Run: headless pygame with SDL's dummy video driver; simulated clock (each Clock.tick advances the game by its frame time, no real sleeping); random seed 0; keys injected as events and as key.get_pressed() state; no mouse input.
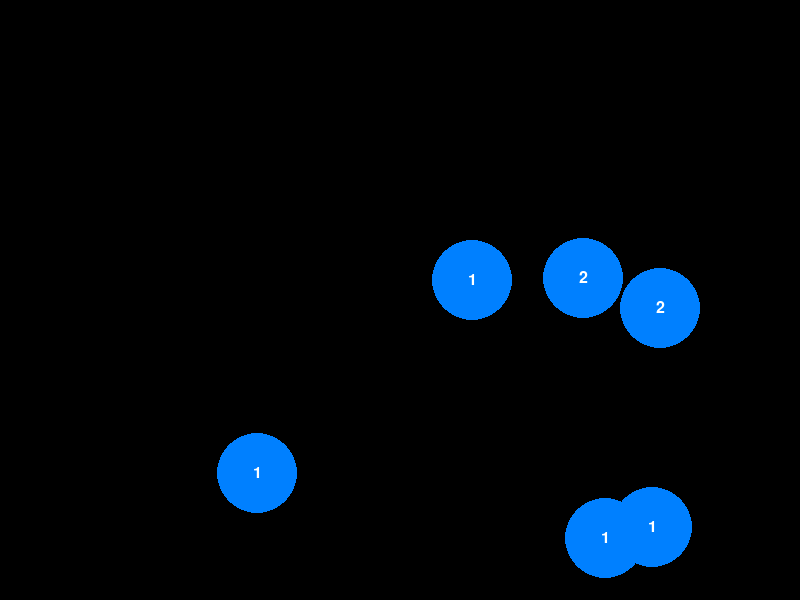
Frame 1 of 4 · flips 1–60 · no input
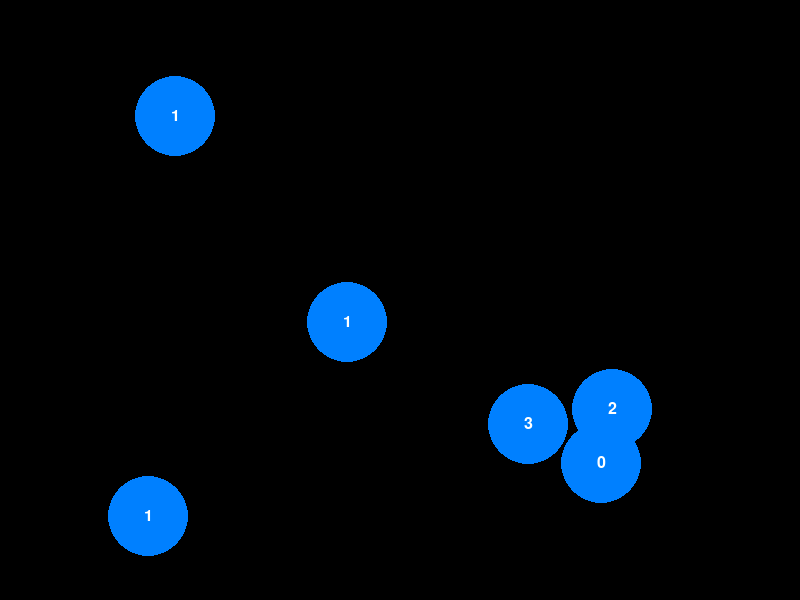
Frame 2 of 4 · flips 61–180 · tapped SPACE, RETURN · held RIGHT (→), D
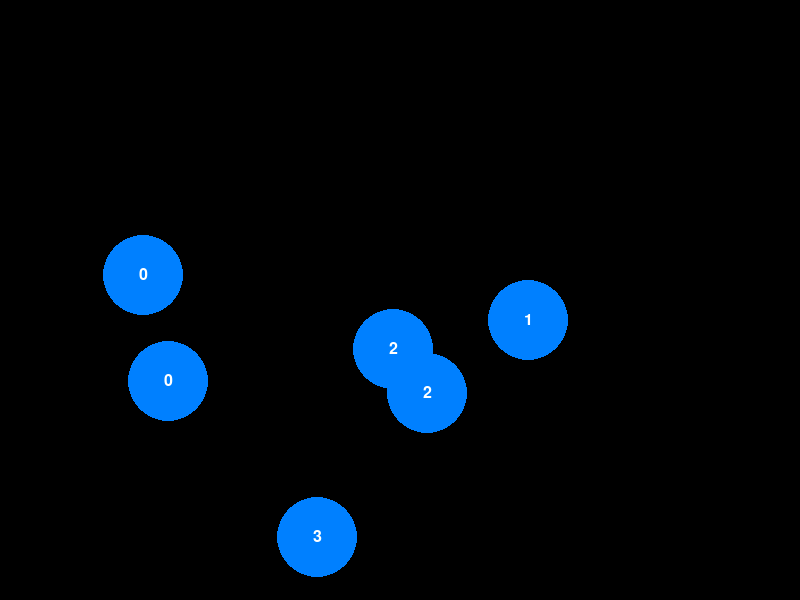
Frame 3 of 4 · flips 181–300 · held DOWN (↓), S
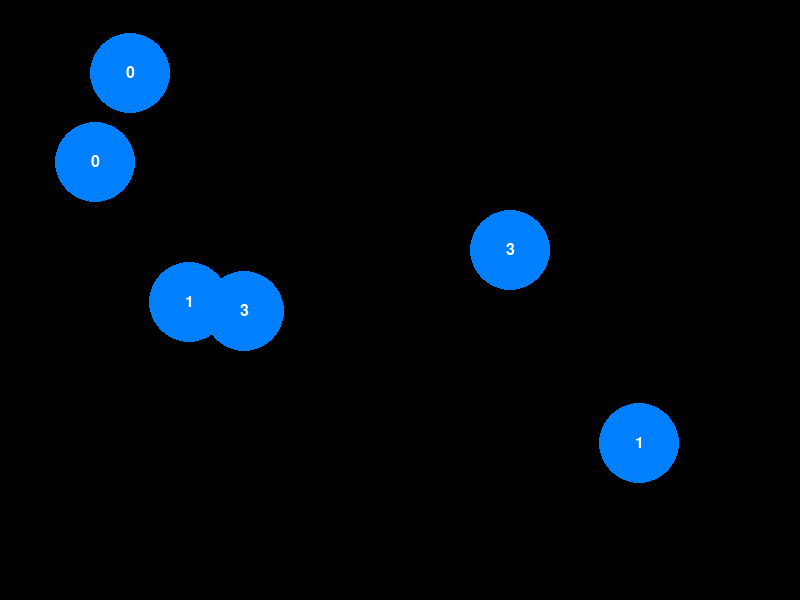
Frame 4 of 4 · flips 301–420 · held LEFT (←), A, UP (↑), W

The pygame program that drew these frames:

import pygame
import random
import math

# --- Constants ---
WIDTH, HEIGHT = 800, 600   # Size of the window
FPS = 60                   # Frames per second
DISK_RADIUS = 40           # Radius of each disk
DISK_COUNT = 6

# For demonstration, we won't actually draw 8 small "coin" circles inside,
# but we'll keep track of them in a list. You can add more advanced graphics later.
MAX_COINS_PER_DISK = 8

# --- Disk Class ---
class Disk:
    def __init__(self, x, y, vx, vy, radius, coin_count=0):
        self.x = x
        self.y = y
        self.vx = vx
        self.vy = vy
        self.radius = radius
        # Instead of a count, you could store e.g. self.coins = ["coin"] * coin_count
        # if you need to manage them individually. For now a count is enough.
        self.coin_count = coin_count
    
    def update_position(self, dt):
        """Move the disk, bounce off the walls if hitting edges."""
        self.x += self.vx * dt
        self.y += self.vy * dt
        
        # Check for collision with left/right walls
        if self.x - self.radius < 0:
            self.x = self.radius
            self.vx = -self.vx
        elif self.x + self.radius > WIDTH:
            self.x = WIDTH - self.radius
            self.vx = -self.vx
        
        # Check for collision with top/bottom walls
        if self.y - self.radius < 0:
            self.y = self.radius
            self.vy = -self.vy
        elif self.y + self.radius > HEIGHT:
            self.y = HEIGHT - self.radius
            self.vy = -self.vy

    def draw(self, screen, font):
        """Draw the disk and the coin count on top."""
        pygame.draw.circle(screen, (0, 128, 255), (int(self.x), int(self.y)), self.radius)
        
        # Draw the number of coins
        text_surface = font.render(str(self.coin_count), True, (255, 255, 255))
        text_rect = text_surface.get_rect(center=(int(self.x), int(self.y)))
        screen.blit(text_surface, text_rect)

def distance(disk1, disk2):
    """Euclidian distance between two disk centers."""
    dx = disk2.x - disk1.x
    dy = disk2.y - disk1.y
    return math.sqrt(dx*dx + dy*dy)

def handle_disk_collision(disk1, disk2):
    """Check if disks collide. If they do, perform elastic collision and coin exchange."""
    dist = distance(disk1, disk2)
    if dist < disk1.radius + disk2.radius:
        # --- Simple elastic collision for equal masses ---
        # 1) Find the collision normal
        nx = (disk2.x - disk1.x) / dist
        ny = (disk2.y - disk1.y) / dist

        # 2) Project velocities onto normal
        v1n = disk1.vx * nx + disk1.vy * ny
        v2n = disk2.vx * nx + disk2.vy * ny

        # 3) Swap the normal components (like 1D elastic collision along that normal)
        disk1.vx += (v2n - v1n) * nx
        disk1.vy += (v2n - v1n) * ny
        disk2.vx += (v1n - v2n) * nx
        disk2.vy += (v1n - v2n) * ny

        # --- Coin exchange: for each coin in total, flip a coin to move it or not ---
        # For clarity, let's treat each disk's coin_count as if each "coin" is processed individually
        total_coins_disk1 = disk1.coin_count
        total_coins_disk2 = disk2.coin_count

        # We'll handle them all from the perspective of disk1 first
        # Then from the perspective of disk2. Another approach is to actually keep
        # coin arrays, but here's a simplified logic:
        
        # For disk1's coins:
        coins_moving_to_disk2 = 0
        for _ in range(total_coins_disk1):
            if random.random() < 0.5:
                coins_moving_to_disk2 += 1
        disk1.coin_count -= coins_moving_to_disk2
        disk2.coin_count += coins_moving_to_disk2
        
        # For disk2's coins:
        coins_moving_to_disk1 = 0
        for _ in range(total_coins_disk2):
            if random.random() < 0.5:
                coins_moving_to_disk1 += 1
        disk2.coin_count -= coins_moving_to_disk1
        disk1.coin_count += coins_moving_to_disk1
        
        # You could clamp coin counts to the max if needed:
        disk1.coin_count = min(disk1.coin_count, MAX_COINS_PER_DISK)
        disk2.coin_count = min(disk2.coin_count, MAX_COINS_PER_DISK)

def main():
    pygame.init()
    screen = pygame.display.set_mode((WIDTH, HEIGHT))
    pygame.display.set_caption("Bouncing Disks with Coin Exchange")
    clock = pygame.time.Clock()

    # Prepare a font for drawing coin counts
    font = pygame.font.SysFont(None, 24)

    # --- Create 6 disks ---
    # - 4 disks start with 1 coin each
    # - 2 disks start with 2 coins each
    # We have to ensure total 8 coins across them.
    disks = []
    coin_distribution = [1, 1, 1, 1, 2, 2]  # 4 disks with 1 coin, 2 with 2 coins

    for i in range(DISK_COUNT):
        # Random initial position (with some padding so they start inside the box)
        x = random.randint(DISK_RADIUS, WIDTH - DISK_RADIUS)
        y = random.randint(DISK_RADIUS, HEIGHT - DISK_RADIUS)

        # Random velocity
        vx = random.uniform(-200, 200)
        vy = random.uniform(-200, 200)

        # Create the disk
        disk = Disk(x, y, vx, vy, DISK_RADIUS, coin_count=coin_distribution[i])
        disks.append(disk)

    running = True
    while running:
        dt = clock.tick(FPS) / 1000.0  # dt in seconds
        
        # --- Event handling ---
        for event in pygame.event.get():
            if event.type == pygame.QUIT:
                running = False
        
        # --- Update all disks ---
        for disk in disks:
            disk.update_position(dt)
        
        # --- Collision detection among disks ---
        # We'll do a naive all-pairs check for 6 disks (that’s only 15 checks).
        for i in range(DISK_COUNT):
            for j in range(i + 1, DISK_COUNT):
                handle_disk_collision(disks[i], disks[j])
        
        # --- Draw everything ---
        screen.fill((0, 0, 0))  # black background
        for disk in disks:
            disk.draw(screen, font)
        
        pygame.display.flip()
    
    pygame.quit()

if __name__ == "__main__":
    main()
